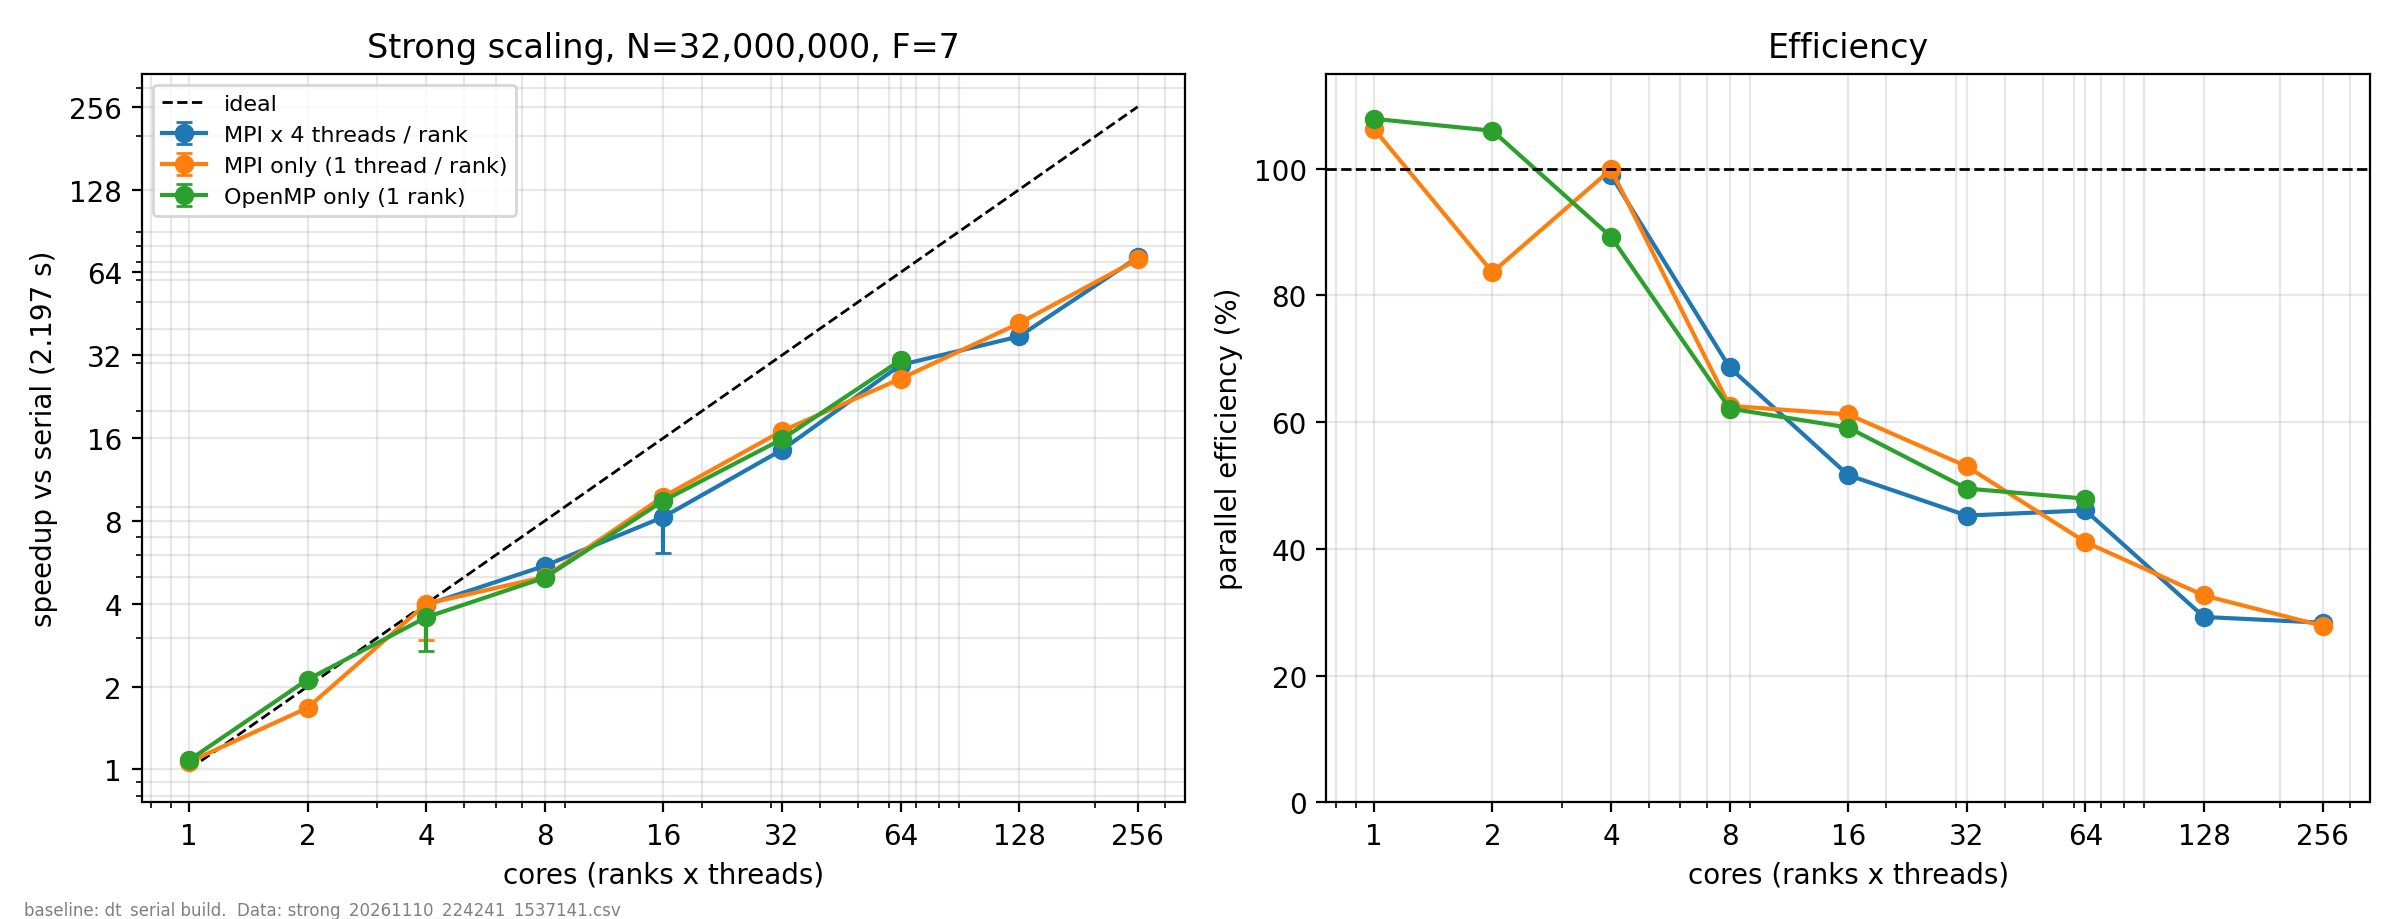

The data file committed next to this chart (first rows):
tag, ranks, threads, cores, N, F, t, tmin, tmax, n, speedup, speedup_lo, speedup_hi, efficiency, t_serial
strong_hyb4, 1, 4, 4, 32000000, 7, 0.555, 0.5533, 0.5581, 3, 3.959, 3.937, 3.971, 0.9897, 2.197
strong_hyb4, 2, 4, 8, 32000000, 7, 0.4001, 0.3995, 0.411, 3, 5.491, 5.345, 5.499, 0.6863, 2.197
strong_hyb4, 4, 4, 16, 32000000, 7, 0.2658, 0.2153, 0.3579, 3, 8.265, 6.139, 10.2, 0.5165, 2.197
strong_hyb4, 8, 4, 32, 32000000, 7, 0.1517, 0.1497, 0.1523, 3, 14.49, 14.43, 14.67, 0.4527, 2.197
strong_hyb4, 16, 4, 64, 32000000, 7, 0.07448, 0.07445, 0.07456, 3, 29.5, 29.46, 29.51, 0.4609, 2.197
strong_hyb4, 32, 4, 128, 32000000, 7, 0.05864, 0.05771, 0.06065, 3, 37.46, 36.22, 38.07, 0.2927, 2.197
strong_hyb4, 64, 4, 256, 32000000, 7, 0.03025, 0.02939, 0.03047, 3, 72.62, 72.11, 74.75, 0.2837, 2.197
strong_mpi, 1, 1, 1, 32000000, 7, 2.066, 2.064, 2.068, 3, 1.063, 1.062, 1.064, 1.063, 2.197
strong_mpi, 2, 1, 2, 32000000, 7, 1.313, 1.311, 1.313, 3, 1.673, 1.673, 1.676, 0.8367, 2.197
strong_mpi, 4, 1, 4, 32000000, 7, 0.5498, 0.5453, 0.7471, 3, 3.996, 2.94, 4.029, 0.9989, 2.197
strong_mpi, 8, 1, 8, 32000000, 7, 0.4388, 0.4266, 0.4405, 3, 5.006, 4.987, 5.15, 0.6258, 2.197
strong_mpi, 16, 1, 16, 32000000, 7, 0.2243, 0.222, 0.2255, 3, 9.797, 9.74, 9.895, 0.6123, 2.197
strong_mpi, 32, 1, 32, 32000000, 7, 0.1295, 0.1293, 0.1311, 3, 16.97, 16.76, 17, 0.5303, 2.197
strong_mpi, 64, 1, 64, 32000000, 7, 0.08355, 0.08335, 0.08421, 3, 26.29, 26.09, 26.36, 0.4108, 2.197
strong_mpi, 128, 1, 128, 32000000, 7, 0.05255, 0.05215, 0.05274, 3, 41.8, 41.66, 42.12, 0.3266, 2.197
strong_mpi, 256, 1, 256, 32000000, 7, 0.0308, 0.03055, 0.03102, 3, 71.33, 70.82, 71.92, 0.2786, 2.197
strong_thr, 1, 1, 1, 32000000, 7, 2.036, 2.035, 2.038, 3, 1.079, 1.078, 1.08, 1.079, 2.197
strong_thr, 1, 2, 2, 32000000, 7, 1.036, 1.036, 1.04, 3, 2.12, 2.113, 2.12, 1.06, 2.197
strong_thr, 1, 4, 4, 32000000, 7, 0.6154, 0.6128, 0.8155, 3, 3.57, 2.694, 3.585, 0.8925, 2.197
strong_thr, 1, 8, 8, 32000000, 7, 0.4418, 0.4143, 0.4452, 3, 4.973, 4.935, 5.302, 0.6216, 2.197
strong_thr, 1, 16, 16, 32000000, 7, 0.2321, 0.2262, 0.2348, 3, 9.464, 9.355, 9.712, 0.5915, 2.197
strong_thr, 1, 32, 32, 32000000, 7, 0.1386, 0.1378, 0.1391, 3, 15.85, 15.8, 15.94, 0.4953, 2.197
strong_thr, 1, 64, 64, 32000000, 7, 0.0716, 0.07151, 0.07184, 3, 30.68, 30.58, 30.72, 0.4794, 2.197
